Image classification data set "processed_data" (rjaswal1634/EfficientNetwithSeperableConvolution on GitHub). Class labels (4): cloudy, desert, green area, water.

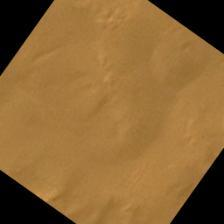
Label: desert

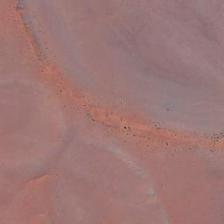
Label: desert

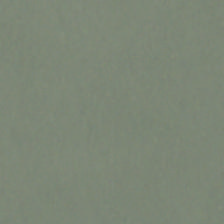
Label: cloudy

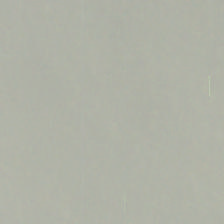
Label: cloudy

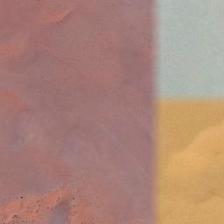
Label: desert

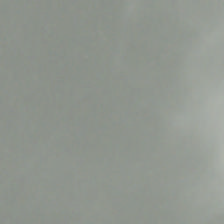
Label: cloudy
